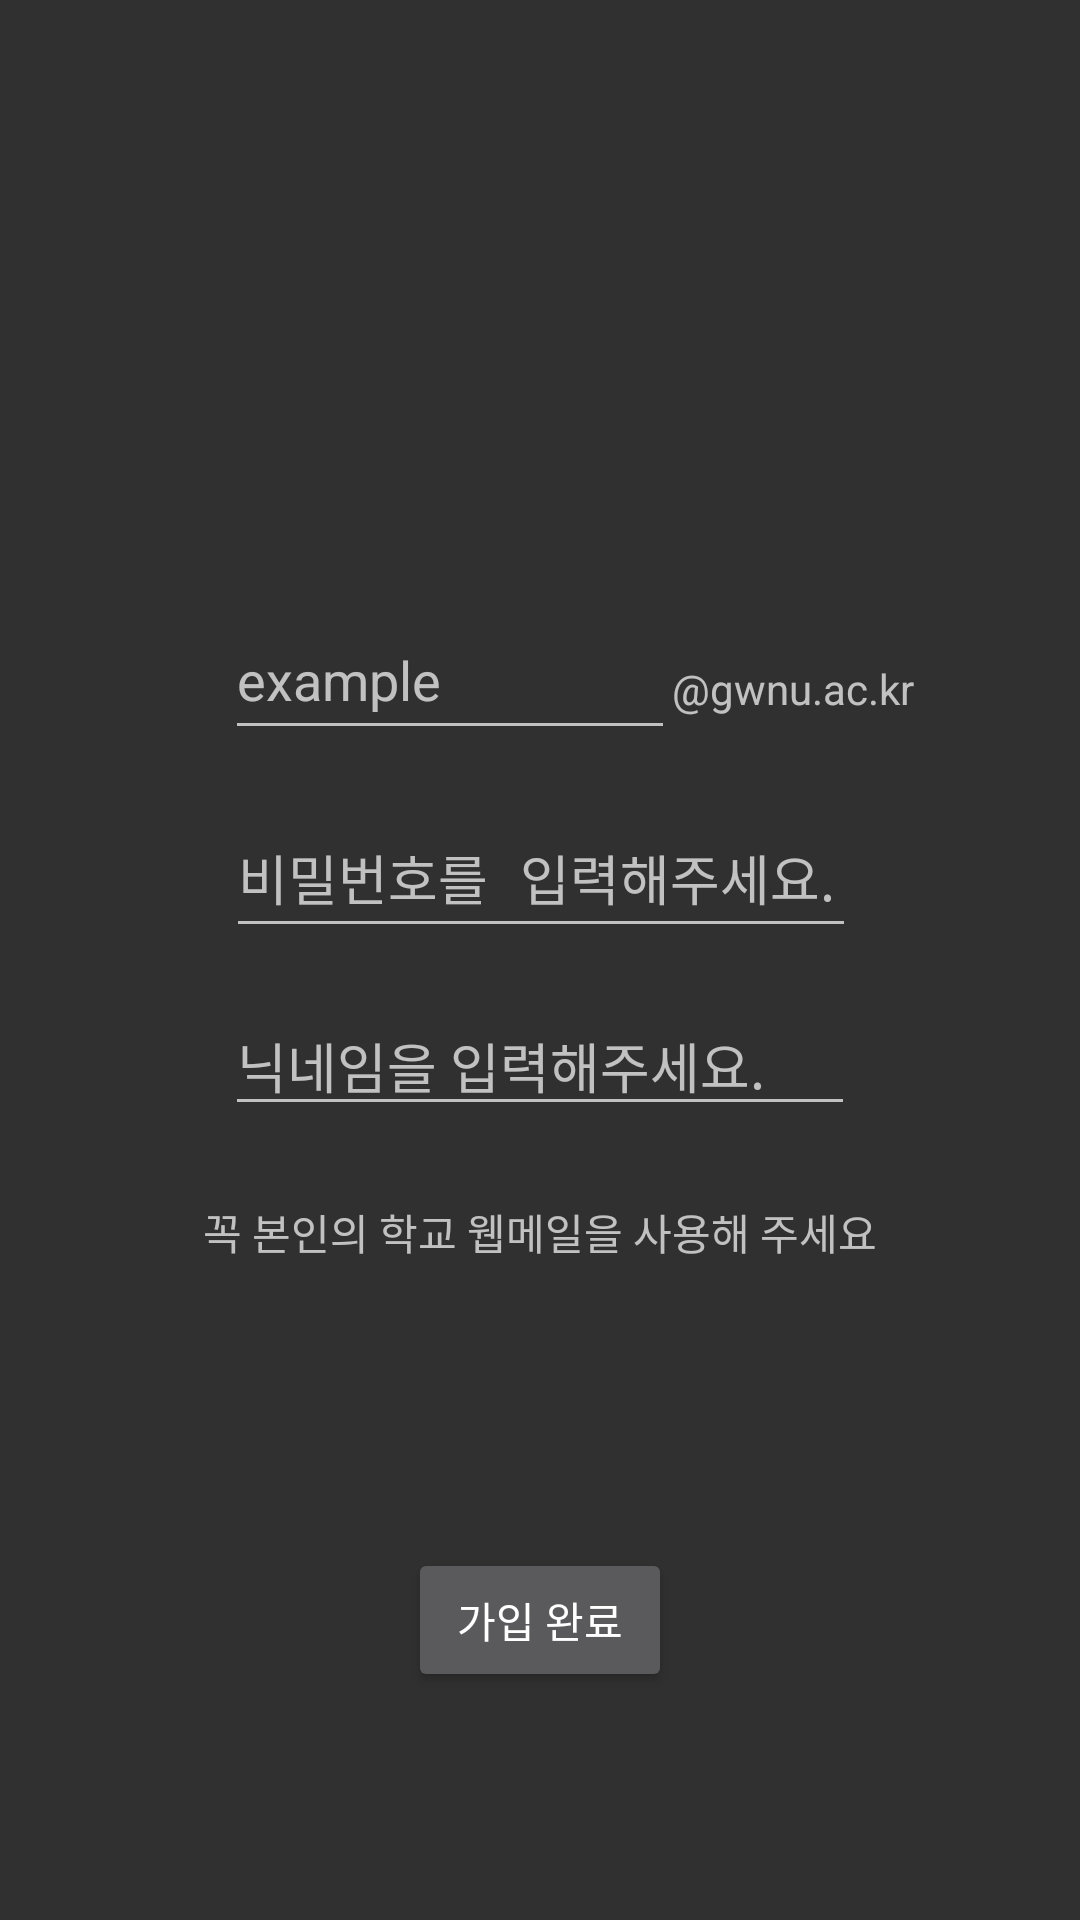

Produce the Android XML layout that renders to this screen, including the resource entries it uses.
<!-- AndroidManifest.xml: activity theme Theme.AppCompat -->
<!-- res/layout/activity_register.xml -->
<?xml version="1.0" encoding="utf-8"?>
<androidx.constraintlayout.widget.ConstraintLayout xmlns:android="http://schemas.android.com/apk/res/android"
    xmlns:app="http://schemas.android.com/apk/res-auto"
    xmlns:tools="http://schemas.android.com/tools"
    android:layout_width="match_parent"
    android:layout_height="match_parent"
    tools:context=".RegisterActivity">

    <EditText
        android:id="@+id/et_email"
        android:layout_width="150dp"
        android:layout_height="50dp"
        android:layout_marginTop="200dp"
        android:layout_marginEnd="60dp"
        android:ems="10"
        android:hint="example"
        android:inputType="textEmailAddress"
        app:layout_constraintEnd_toEndOf="parent"
        app:layout_constraintStart_toStartOf="parent"
        app:layout_constraintTop_toTopOf="parent" />

    <EditText
        android:id="@+id/et_pwd"
        android:layout_width="wrap_content"
        android:layout_height="50dp"
        android:layout_marginTop="16dp"
        android:ems="10"
        android:hint="비밀번호를 입력해주세요."
        android:inputType="textPassword"
        app:layout_constraintEnd_toEndOf="parent"
        app:layout_constraintHorizontal_bias="0.502"
        app:layout_constraintStart_toStartOf="parent"
        app:layout_constraintTop_toBottomOf="@+id/et_email" />

    <EditText
        android:id="@+id/et_nname"
        android:layout_width="wrap_content"
        android:layout_height="wrap_content"
        android:layout_marginTop="16dp"
        android:ems="10"
        android:hint="닉네임을 입력해주세요."
        android:inputType="text"
        app:layout_constraintEnd_toEndOf="parent"
        app:layout_constraintStart_toStartOf="parent"
        app:layout_constraintTop_toBottomOf="@+id/et_pwd" />

    <Button
        android:id="@+id/btn_register"
        android:layout_width="wrap_content"
        android:layout_height="wrap_content"
        android:layout_marginTop="200dp"
        android:text="가입 완료"
        app:layout_constraintEnd_toEndOf="parent"
        app:layout_constraintStart_toStartOf="parent"
        app:layout_constraintTop_toBottomOf="@+id/et_pwd" />

    <TextView
        android:id="@+id/txt_emailform"
        android:layout_width="wrap_content"
        android:layout_height="wrap_content"
        android:layout_marginTop="220dp"
        android:layout_marginEnd="60dp"
        android:text=" @gwnu.ac.kr"
        app:layout_constraintEnd_toEndOf="parent"
        app:layout_constraintStart_toEndOf="@+id/et_email"
        app:layout_constraintTop_toTopOf="parent" />

    <TextView
        android:id="@+id/txt_inforegi"
        android:layout_width="wrap_content"
        android:layout_height="wrap_content"
        android:layout_marginTop="25dp"
        android:text="꼭 본인의 학교 웹메일을 사용해 주세요"
        app:layout_constraintEnd_toEndOf="parent"
        app:layout_constraintStart_toStartOf="parent"
        app:layout_constraintTop_toBottomOf="@+id/et_nname" />


</androidx.constraintlayout.widget.ConstraintLayout>
<!-- resources referenced by this layout -->
<resources>

</resources>
